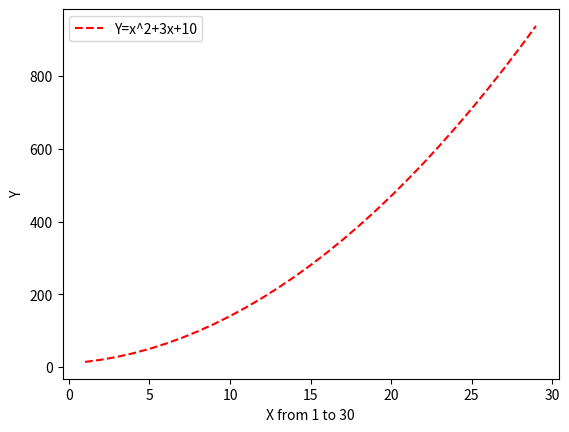

Write the Python code that produced this figure.
import matplotlib.pyplot as plt
import numpy as np

# x = [1,2,3,4,5]
# y = [1,2,3,4,5]

# plt.plot(x,y)
# plt.show()
# # Can be r,g,b with o,^,--,-
# plt.plot(x,y,"ro")
# plt.show()

# plt.plot(x,y)
# plt.axis([0,10,0,200])
# plt.show()

# plt.plot(x,y, "r--", label="Y = X", linewidth=4)
# plt.axis([0,10,0,50])
# plt.xlabel("X-axis")
# plt.ylabel("Y-axis")
# plt.title("Graph")
# plt.legend()
# plt.show()


# x = np.arange(0,10,0.2)
# y1 = x ** 2
# y2 = x ** 3

# plt.plot(x, y1,"g--",x,y2,"b--")
# plt.show()

# # generate 100 points between -5 and 5
# x = np.linspace(-5,5,100)
# y = (2 * x) + 1

# plt.plot(x,y,"ro",label="Y = 2x + 1")
# plt.xlabel("X")
# plt.ylabel("Y")
# plt.title("Y = mx+b")
# plt.legend()

# plt.show()

# # x = position of bar
# # y = length of bar

# x=[1,3,5,7]
# y=[2,6,4,9]

# plt.bar(x,y,color="b")
# plt.show()

# x=[1,3,5,7]
# y=[2,6,4,9]
# x2 = [2,4,6,8]
# y2=[1,2,3,4]

# plt.bar(x,y,color="b")
# plt.bar(x2,y,color="g")
# plt.show()

# plt.bar(["Male Literacy","Female Literacy"],[90,95])
# plt.show()

# class1 = int(input("How many in the first class: "))
# class2 = int(input("How many in the second class: "))
# class3 = int(input("How many in the third class: "))

# plt.bar(["First Class", "Second Class", "Third Class"],[class1,class2,class3])
# plt.show()

# x = []
# y = []

# for i in range(5):
#     x.append(int(input("Please enter a number: ")))

# for xVal in x:
#     y.append((xVal * 4) + 10)
# print(x)
# print(y)

# plt.plot(x,y,"go",label="Y=4x+10")
# plt.xlabel("X from user")
# plt.ylabel("Y from Y=4x+10")
# plt.legend()
# plt.show()

x = np.arange(1,30)
y = (x ** 2) + (x*3) + 10

plt.plot(x,y,"r--",label="Y=x^2+3x+10")
plt.xlabel("X from 1 to 30")
plt.ylabel("Y")
plt.legend()
plt.show()